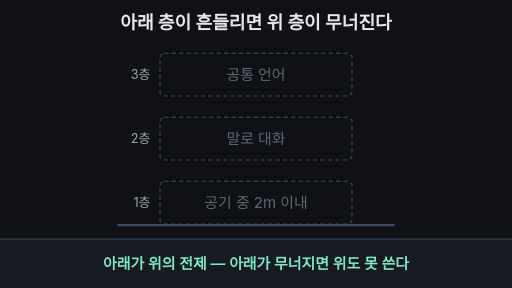
t = 0.00 s
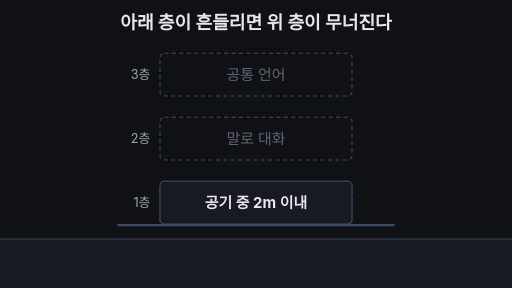
t = 1.68 s
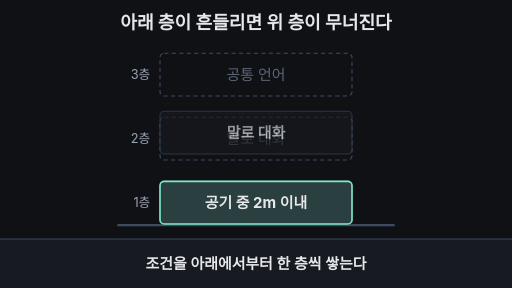
t = 3.33 s
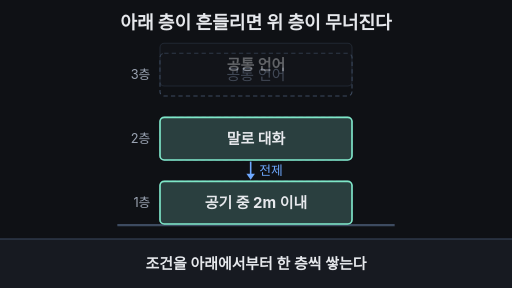
t = 5.08 s
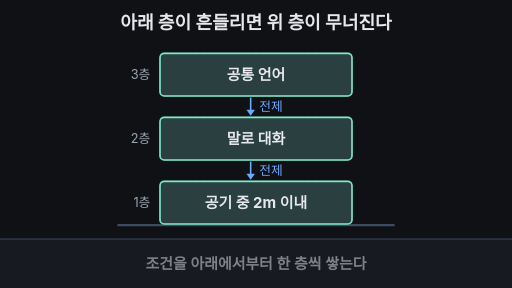
t = 6.65 s
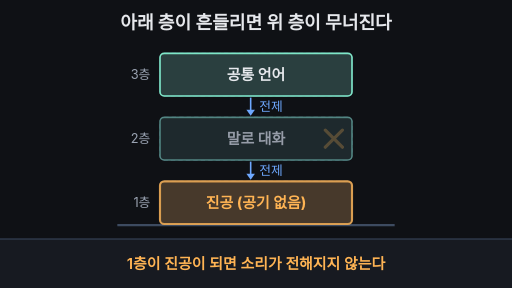
t = 8.37 s

The animated SVG that drew these frames (rendered in a browser with its animation timeline set to each time). Animation: 22 SMIL elements (animate=19,animateTransform=3); frames cover the first 8.37 s, repeats indefinitely.

<svg xmlns="http://www.w3.org/2000/svg" viewBox="0 0 960 540" width="960" height="540" font-family="-apple-system,'Apple SD Gothic Neo','Segoe UI',sans-serif">
<rect width="960" height="540" fill="#0f1115"/>
<text x="480" y="54" text-anchor="middle" font-size="34" font-weight="700" fill="#e6e8ec">아래 층이 흔들리면 위 층이 무너진다</text>

<!-- 땅 -->
<line x1="220" y1="422" x2="740" y2="422" stroke="#3d4b60" stroke-width="4"/>

<!-- 층 이름 -->
<text x="282" y="148" text-anchor="end" font-size="24" fill="#9aa3b2">3층</text>
<text x="282" y="268" text-anchor="end" font-size="24" fill="#9aa3b2">2층</text>
<text x="282" y="388" text-anchor="end" font-size="24" fill="#9aa3b2">1층</text>

<!-- 빈 자리(정지 화면에서도 읽히도록) -->
<g fill="none" stroke="#3d4b60" stroke-width="2" stroke-dasharray="8 6">
<rect x="300" y="100" width="360" height="80" rx="8"/>
<rect x="300" y="220" width="360" height="80" rx="8"/>
<rect x="300" y="340" width="360" height="80" rx="8"/>
</g>
<g font-size="28" text-anchor="middle" fill="#5c6677">
<text x="480" y="150">공통 언어</text>
<text x="480" y="270">말로 대화</text>
<text x="480" y="390">공기 중 2m 이내</text>
</g>

<!-- 1층 -->
<g opacity="0">
<animate attributeName="opacity" dur="14s" repeatCount="indefinite" keyTimes="0;0.03;0.10;0.95;0.99;1" values="0;0;1;1;0;0"/>
<animateTransform attributeName="transform" type="translate" dur="14s" repeatCount="indefinite" keyTimes="0;0.03;0.10;0.99;1" values="0 30;0 30;0 0;0 0;0 30"/>
<rect x="300" y="340" width="360" height="80" rx="8" fill="#171a21" stroke="#3d4b60" stroke-width="2"/>
<rect x="300" y="340" width="360" height="80" rx="8" fill="#7ee7c7" fill-opacity="0.18" stroke="#7ee7c7" stroke-width="3" opacity="0">
<animate attributeName="opacity" dur="14s" repeatCount="indefinite" keyTimes="0;0.12;0.15;0.50;0.53;0.80;0.83;1" values="0;0;1;1;0;0;1;1"/>
</rect>
<rect x="300" y="340" width="360" height="80" rx="8" fill="#ffb454" fill-opacity="0.25" stroke="#ffb454" stroke-width="4" opacity="0">
<animate attributeName="opacity" dur="14s" repeatCount="indefinite" keyTimes="0;0.50;0.53;0.56;0.59;0.62;0.65;0.68;0.71;0.74;0.77;0.80;0.83;1" values="0;0;1;0.3;1;0.3;1;0.3;1;0.3;1;1;0;0"/>
</rect>
<text x="480" y="390" text-anchor="middle" font-size="28" font-weight="700" fill="#e6e8ec">공기 중 2m 이내<animate attributeName="opacity" dur="14s" repeatCount="indefinite" keyTimes="0;0.50;0.52;0.80;0.82;1" values="1;1;0;0;1;1"/></text>
<text x="480" y="390" text-anchor="middle" font-size="28" font-weight="700" fill="#ffb454" opacity="0">진공 (공기 없음)<animate attributeName="opacity" dur="14s" repeatCount="indefinite" keyTimes="0;0.51;0.53;0.79;0.81;1" values="0;0;1;1;0;0"/></text>
</g>

<!-- 2층 -->
<g opacity="0">
<animate attributeName="opacity" dur="14s" repeatCount="indefinite" keyTimes="0;0.20;0.26;0.95;0.99;1" values="0;0;1;1;0;0"/>
<animateTransform attributeName="transform" type="translate" dur="14s" repeatCount="indefinite" keyTimes="0;0.20;0.26;0.99;1" values="0 -30;0 -30;0 0;0 0;0 -30"/>
<rect x="300" y="220" width="360" height="80" rx="8" fill="#171a21" stroke="#3d4b60" stroke-width="2"/>
<rect x="300" y="220" width="360" height="80" rx="8" fill="#7ee7c7" fill-opacity="0.18" stroke="#7ee7c7" stroke-width="3" opacity="0">
<animate attributeName="opacity" dur="14s" repeatCount="indefinite" keyTimes="0;0.26;0.29;0.58;0.61;0.84;0.87;1" values="0;0;1;1;0;0;1;1"/>
</rect>
<text x="480" y="270" text-anchor="middle" font-size="28" font-weight="700" fill="#e6e8ec">말로 대화<animate attributeName="fill" dur="14s" repeatCount="indefinite" keyTimes="0;0.58;0.61;0.84;0.87;1" values="#e6e8ec;#e6e8ec;#5c6677;#5c6677;#e6e8ec;#e6e8ec"/></text>
<g stroke="#ffb454" stroke-width="6" stroke-linecap="round" opacity="0">
<animate attributeName="opacity" dur="14s" repeatCount="indefinite" keyTimes="0;0.59;0.62;0.84;0.86;1" values="0;0;1;1;0;0"/>
<line x1="610" y1="244" x2="642" y2="276"/><line x1="642" y1="244" x2="610" y2="276"/>
</g>
</g>

<!-- 3층 -->
<g opacity="0">
<animate attributeName="opacity" dur="14s" repeatCount="indefinite" keyTimes="0;0.34;0.40;0.95;0.99;1" values="0;0;1;1;0;0"/>
<animateTransform attributeName="transform" type="translate" dur="14s" repeatCount="indefinite" keyTimes="0;0.34;0.40;0.99;1" values="0 -30;0 -30;0 0;0 0;0 -30"/>
<rect x="300" y="100" width="360" height="80" rx="8" fill="#171a21" stroke="#3d4b60" stroke-width="2"/>
<rect x="300" y="100" width="360" height="80" rx="8" fill="#7ee7c7" fill-opacity="0.18" stroke="#7ee7c7" stroke-width="3" opacity="0">
<animate attributeName="opacity" dur="14s" repeatCount="indefinite" keyTimes="0;0.40;0.43;0.66;0.69;0.88;0.91;1" values="0;0;1;1;0;0;1;1"/>
</rect>
<text x="480" y="150" text-anchor="middle" font-size="28" font-weight="700" fill="#e6e8ec">공통 언어<animate attributeName="fill" dur="14s" repeatCount="indefinite" keyTimes="0;0.66;0.69;0.88;0.91;1" values="#e6e8ec;#e6e8ec;#5c6677;#5c6677;#e6e8ec;#e6e8ec"/></text>
<g stroke="#ffb454" stroke-width="6" stroke-linecap="round" opacity="0">
<animate attributeName="opacity" dur="14s" repeatCount="indefinite" keyTimes="0;0.67;0.70;0.88;0.90;1" values="0;0;1;1;0;0"/>
<line x1="610" y1="124" x2="642" y2="156"/><line x1="642" y1="124" x2="610" y2="156"/>
</g>
</g>

<!-- 전제 화살표 (위 → 아래) -->
<g fill="#6ea8fe" stroke="#6ea8fe" stroke-width="3" font-size="24" opacity="0">
<animate attributeName="opacity" dur="14s" repeatCount="indefinite" keyTimes="0;0.27;0.31;0.95;0.99;1" values="0;0;1;1;0;0"/>
<line x1="470" y1="303" x2="470" y2="328"/><path d="M462 326 L478 326 L470 337 Z" stroke="none"/>
<text x="486" y="329" stroke="none">전제</text>
</g>
<g fill="#6ea8fe" stroke="#6ea8fe" stroke-width="3" font-size="24" opacity="0">
<animate attributeName="opacity" dur="14s" repeatCount="indefinite" keyTimes="0;0.41;0.45;0.95;0.99;1" values="0;0;1;1;0;0"/>
<line x1="470" y1="183" x2="470" y2="208"/><path d="M462 206 L478 206 L470 217 Z" stroke="none"/>
<text x="486" y="209" stroke="none">전제</text>
</g>

<!-- 자막 바 -->
<rect x="0" y="448" width="960" height="92" fill="#171a21"/>
<line x1="0" y1="448" x2="960" y2="448" stroke="#3d4b60" stroke-width="2"/>
<g font-size="28" text-anchor="middle" font-weight="600">
<text x="480" y="504" fill="#7ee7c7">아래가 위의 전제 — 아래가 무너지면 위도 못 쓴다<animate attributeName="opacity" dur="14s" repeatCount="indefinite" keyTimes="0;0.09;0.12;0.83;0.86;1" values="1;1;0;0;1;1"/></text>
<text x="480" y="504" fill="#e6e8ec" opacity="0">조건을 아래에서부터 한 층씩 쌓는다<animate attributeName="opacity" dur="14s" repeatCount="indefinite" keyTimes="0;0.12;0.15;0.46;0.49;1" values="0;0;1;1;0;0"/></text>
<text x="480" y="504" fill="#ffb454" opacity="0">1층이 진공이 되면 소리가 전해지지 않는다<animate attributeName="opacity" dur="14s" repeatCount="indefinite" keyTimes="0;0.49;0.52;0.64;0.67;1" values="0;0;1;1;0;0"/></text>
<text x="480" y="504" fill="#e6e8ec" opacity="0">2층·3층은 멀쩡해도 함께 멈춘다<animate attributeName="opacity" dur="14s" repeatCount="indefinite" keyTimes="0;0.67;0.70;0.80;0.83;1" values="0;0;1;1;0;0"/></text>
</g>
</svg>
